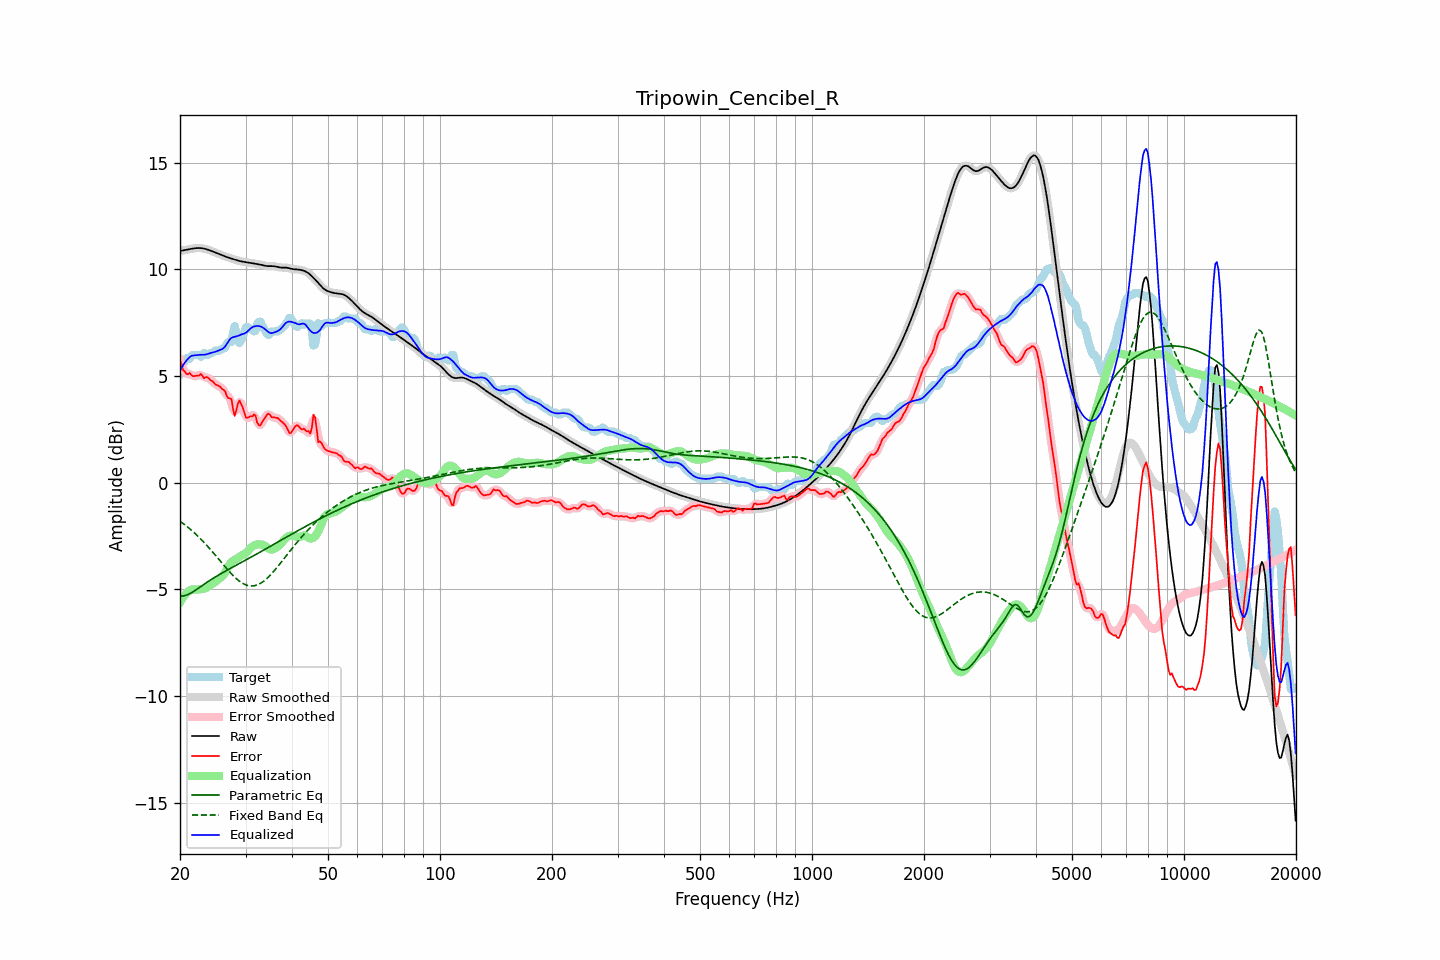

Source data for this figure (header and first rows):
frequency, raw, error, smoothed, error_smoothed, equalization, parametric_eq, fixed_band_eq, equalized_raw, equalized_smoothed, target
20.00, 10.85, 5.74, 10.85, 5.75, -5.62, -5.32, -1.81, 5.23, 5.24, 5.12
20.20, 10.87, 5.53, 10.87, 5.50, -5.49, -5.32, -1.87, 5.38, 5.38, 5.34
20.40, 10.88, 5.26, 10.88, 5.31, -5.38, -5.32, -1.92, 5.51, 5.50, 5.62
20.61, 10.90, 5.21, 10.90, 5.17, -5.28, -5.30, -1.98, 5.62, 5.62, 5.69
20.81, 10.91, 5.08, 10.91, 5.11, -5.19, -5.28, -2.04, 5.72, 5.72, 5.83
21.02, 10.92, 5.08, 10.92, 5.10, -5.12, -5.25, -2.10, 5.81, 5.81, 5.84
21.23, 10.94, 5.14, 10.94, 5.07, -5.06, -5.21, -2.16, 5.88, 5.88, 5.80
21.44, 10.95, 5.05, 10.95, 5.05, -5.01, -5.17, -2.23, 5.94, 5.94, 5.91
21.66, 10.97, 4.98, 10.97, 5.02, -5.02, -5.13, -2.29, 5.95, 5.95, 5.98
21.87, 10.98, 4.99, 10.98, 4.99, -5.02, -5.08, -2.36, 5.96, 5.96, 5.98
22.09, 10.99, 5.00, 10.99, 4.99, -5.02, -5.03, -2.43, 5.97, 5.97, 5.98
22.31, 10.99, 5.01, 10.99, 5.02, -5.01, -4.97, -2.50, 5.98, 5.98, 5.98
22.54, 10.99, 5.02, 10.99, 5.05, -5.01, -4.92, -2.58, 5.99, 5.99, 5.97
22.76, 10.99, 5.09, 10.99, 5.03, -5.00, -4.87, -2.65, 5.99, 5.99, 5.90
22.99, 10.98, 5.00, 10.98, 4.99, -4.99, -4.82, -2.73, 5.99, 5.99, 5.98
23.22, 10.96, 4.89, 10.96, 4.96, -4.97, -4.76, -2.81, 5.99, 5.99, 6.08
23.45, 10.95, 4.94, 10.95, 4.93, -4.94, -4.71, -2.89, 6.00, 6.00, 6.00
23.69, 10.92, 4.94, 10.92, 4.91, -4.90, -4.66, -2.97, 6.02, 6.02, 5.98
23.92, 10.90, 4.88, 10.90, 4.88, -4.85, -4.61, -3.06, 6.04, 6.04, 6.02
24.16, 10.87, 4.80, 10.87, 4.82, -4.80, -4.56, -3.14, 6.07, 6.07, 6.08
24.40, 10.84, 4.76, 10.84, 4.75, -4.75, -4.52, -3.23, 6.09, 6.09, 6.08
24.65, 10.81, 4.69, 10.81, 4.68, -4.70, -4.47, -3.32, 6.11, 6.11, 6.12
24.89, 10.78, 4.60, 10.78, 4.62, -4.65, -4.42, -3.40, 6.13, 6.13, 6.18
25.14, 10.75, 4.57, 10.75, 4.57, -4.59, -4.38, -3.49, 6.16, 6.16, 6.18
25.39, 10.72, 4.53, 10.72, 4.52, -4.53, -4.33, -3.58, 6.19, 6.19, 6.18
25.65, 10.69, 4.49, 10.69, 4.47, -4.47, -4.29, -3.67, 6.22, 6.22, 6.20
25.91, 10.66, 4.40, 10.66, 4.43, -4.41, -4.25, -3.76, 6.25, 6.25, 6.26
26.16, 10.63, 4.34, 10.63, 4.34, -4.33, -4.21, -3.85, 6.29, 6.29, 6.28
26.43, 10.60, 4.29, 10.60, 4.23, -4.22, -4.16, -3.94, 6.37, 6.37, 6.30
26.69, 10.57, 4.07, 10.57, 4.11, -4.08, -4.12, -4.03, 6.49, 6.49, 6.50
26.96, 10.55, 3.96, 10.55, 4.04, -3.94, -4.08, -4.12, 6.61, 6.61, 6.58
27.23, 10.52, 3.94, 10.52, 3.93, -3.81, -4.04, -4.20, 6.71, 6.71, 6.58
27.50, 10.50, 3.92, 10.50, 3.72, -3.72, -4.00, -4.28, 6.78, 6.78, 6.58
27.77, 10.48, 3.45, 10.48, 3.48, -3.66, -3.96, -4.36, 6.81, 6.81, 7.02
28.05, 10.45, 3.12, 10.45, 3.34, -3.62, -3.92, -4.43, 6.83, 6.83, 7.33
28.33, 10.43, 3.38, 10.43, 3.39, -3.58, -3.88, -4.50, 6.85, 6.85, 7.05
28.62, 10.41, 3.69, 10.41, 3.60, -3.53, -3.83, -4.57, 6.87, 6.87, 6.71
28.90, 10.38, 3.85, 10.38, 3.77, -3.48, -3.79, -4.62, 6.90, 6.90, 6.54
29.19, 10.37, 3.69, 10.37, 3.72, -3.43, -3.75, -4.68, 6.94, 6.94, 6.68
29.48, 10.35, 3.53, 10.35, 3.51, -3.39, -3.71, -4.72, 6.96, 6.96, 6.83
29.78, 10.34, 3.28, 10.34, 3.27, -3.36, -3.67, -4.76, 6.98, 6.98, 7.06
30.08, 10.33, 3.04, 10.33, 3.11, -3.31, -3.63, -4.79, 7.02, 7.02, 7.28
30.38, 10.32, 3.03, 10.32, 3.04, -3.24, -3.59, -4.82, 7.08, 7.08, 7.28
30.68, 10.31, 3.07, 10.31, 3.04, -3.15, -3.55, -4.84, 7.16, 7.16, 7.24
30.99, 10.29, 3.11, 10.29, 3.10, -3.06, -3.51, -4.85, 7.23, 7.23, 7.18
31.30, 10.28, 3.09, 10.28, 3.16, -3.00, -3.46, -4.85, 7.28, 7.28, 7.18
31.61, 10.27, 3.19, 10.27, 3.14, -2.95, -3.42, -4.84, 7.31, 7.31, 7.08
31.93, 10.25, 3.14, 10.25, 3.04, -2.92, -3.38, -4.82, 7.33, 7.33, 7.11
32.24, 10.24, 2.81, 10.24, 2.88, -2.90, -3.34, -4.80, 7.34, 7.34, 7.43
32.57, 10.23, 2.69, 10.23, 2.73, -2.89, -3.30, -4.76, 7.33, 7.33, 7.54
32.89, 10.21, 2.67, 10.21, 2.70, -2.89, -3.25, -4.73, 7.32, 7.32, 7.54
33.22, 10.19, 2.82, 10.19, 2.79, -2.91, -3.21, -4.68, 7.29, 7.29, 7.38
33.55, 10.18, 2.93, 10.18, 2.93, -2.93, -3.17, -4.63, 7.24, 7.24, 7.24
33.89, 10.16, 3.05, 10.16, 3.07, -2.98, -3.12, -4.56, 7.18, 7.18, 7.11
34.23, 10.15, 3.17, 10.15, 3.17, -3.03, -3.08, -4.50, 7.12, 7.12, 6.98
34.57, 10.14, 3.23, 10.15, 3.19, -3.09, -3.04, -4.43, 7.05, 7.05, 6.91
34.92, 10.14, 3.17, 10.14, 3.16, -3.13, -3.00, -4.35, 7.01, 7.01, 6.97
35.27, 10.15, 3.06, 10.14, 3.11, -3.14, -2.95, -4.27, 7.00, 7.00, 7.08
35.62, 10.14, 3.06, 10.14, 3.06, -3.12, -2.91, -4.19, 7.02, 7.02, 7.08
35.97, 10.13, 3.05, 10.13, 3.04, -3.09, -2.87, -4.10, 7.05, 7.05, 7.08
... 635 more rows
